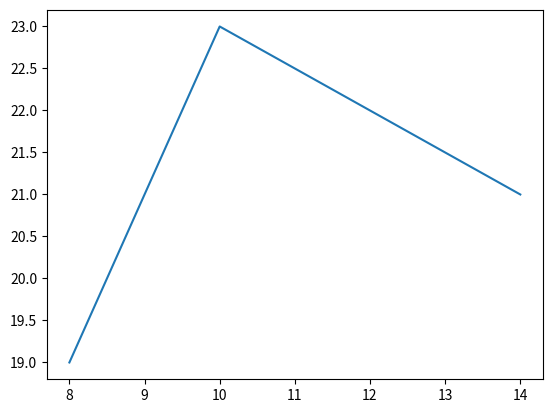

Source code (Python):
import matplotlib.pyplot as plt

hours = [8, 10, 14]
moisture = [19, 23, 21]
fig, ax = plt.subplots()
ax.plot(hours, moisture)
plt.show()
